Dataset: dataset (GitHub, DrashtiC07/mobile_detection). Classes: iPhone, Oppo, Samsung, Vivo.

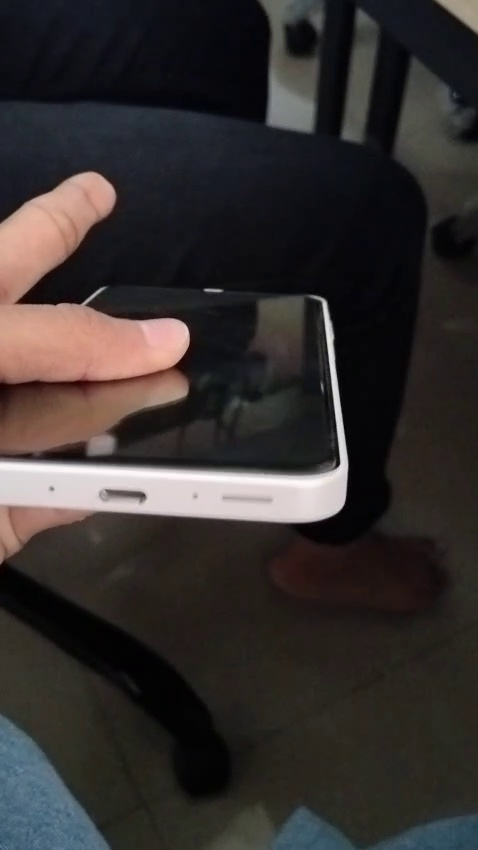
Label: Samsung

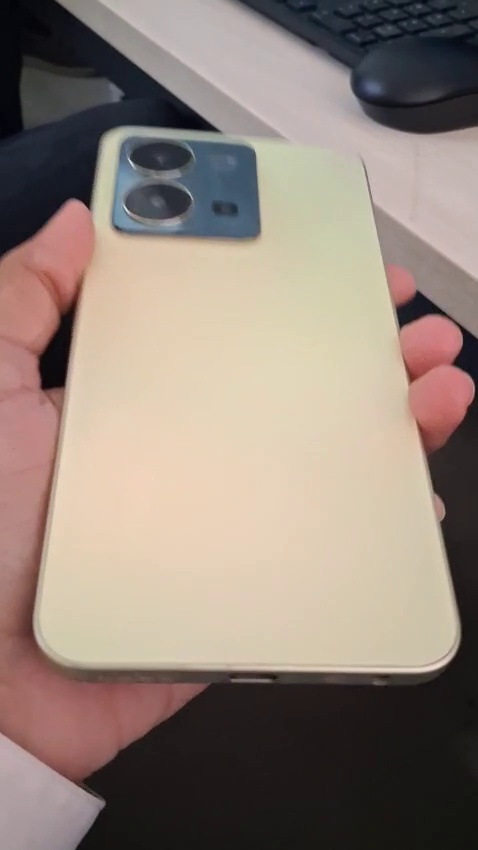
Label: Vivo

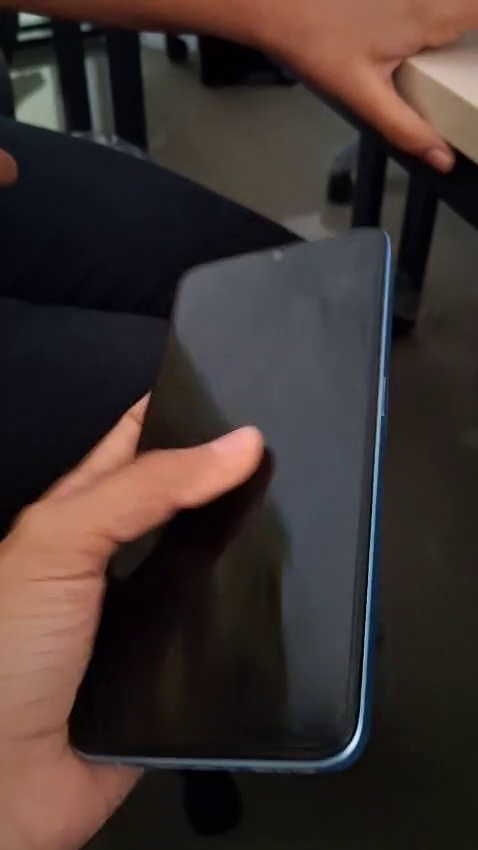
Label: Oppo

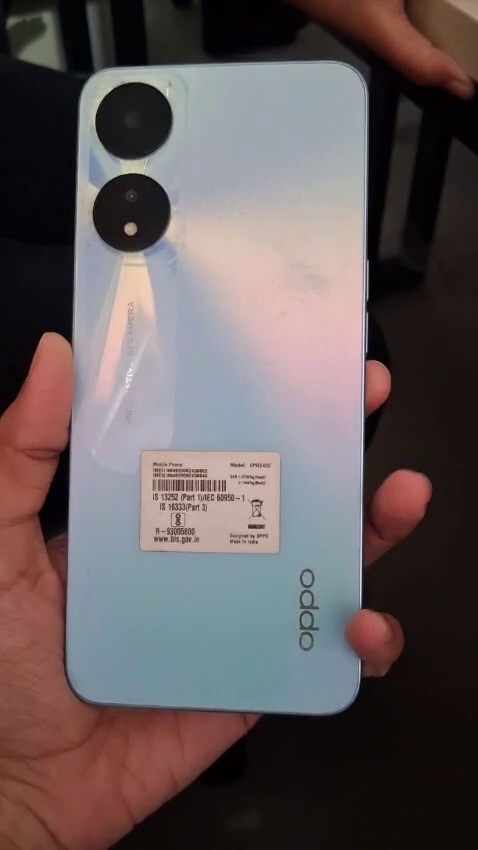
Label: Oppo

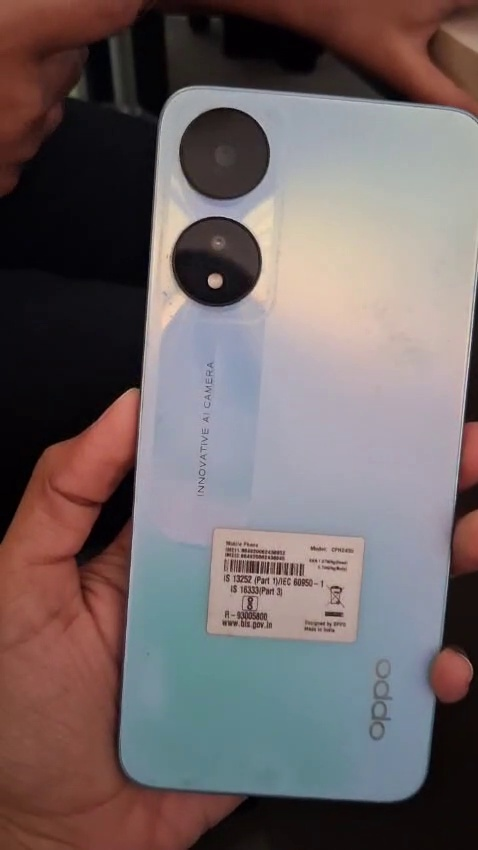
Label: Oppo

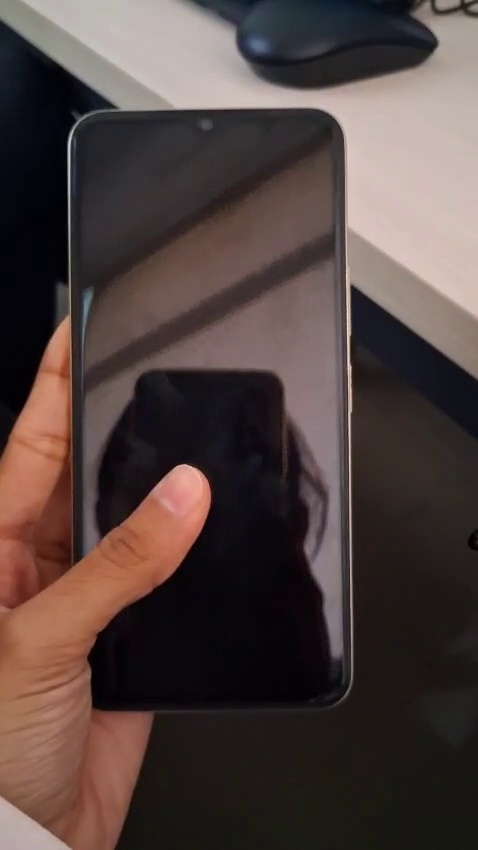
Label: Vivo
